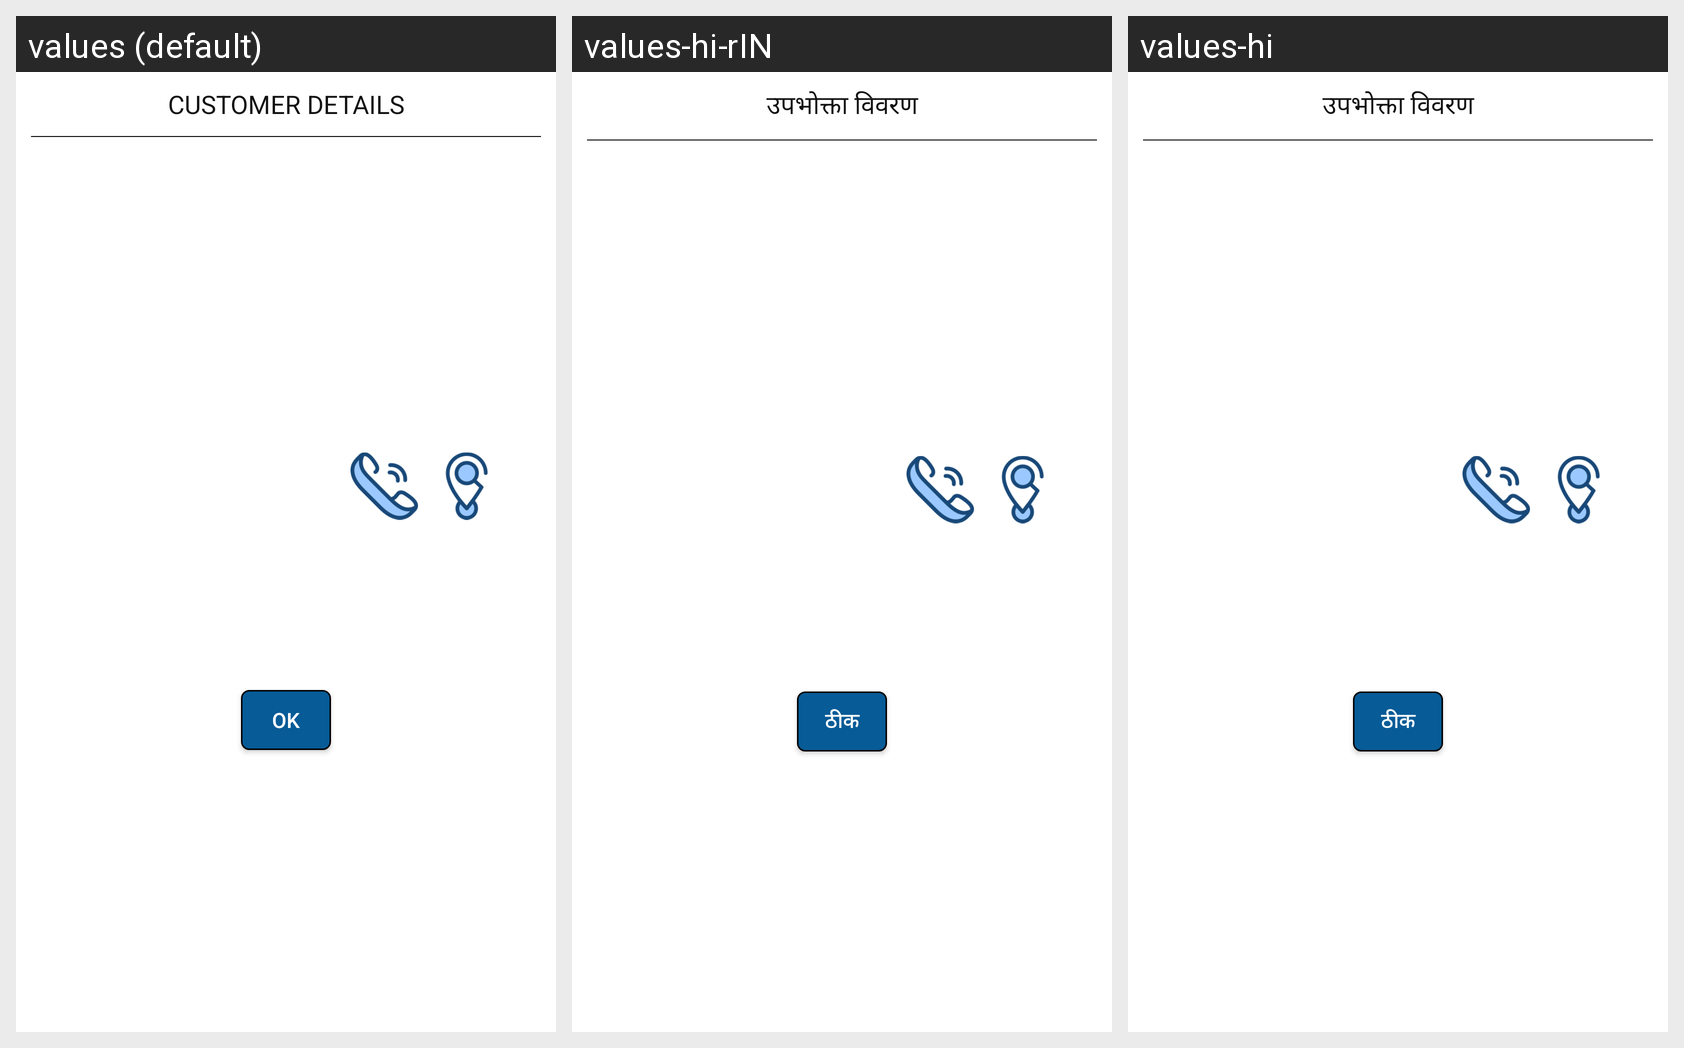

For this localized Android screen grid, give each drawn string resource with its value in every locale shown.
Android screen res/layout/customer_address_dialog.xml rendered under 3 locales, left to right: values (default), values-hi-rIN, values-hi. Device: Nexus 5 (rendered at 1080×1920; each locale shown at half size, 540×960, under a caption strip naming it); theme AppTheme.
Strings drawn on this screen, with the default value and each locale's value (text and hints the layout hard-codes, and strings that could not be matched under every locale, appear in the picture but are not listed):

CUSTOMER_DETAILS
  values: CUSTOMER DETAILS
  values-hi-rIN: उपभोक्ता विवरण
  values-hi: उपभोक्ता विवरण

OK_Button_label
  values: OK
  values-hi-rIN: ठीक
  values-hi: ठीक
